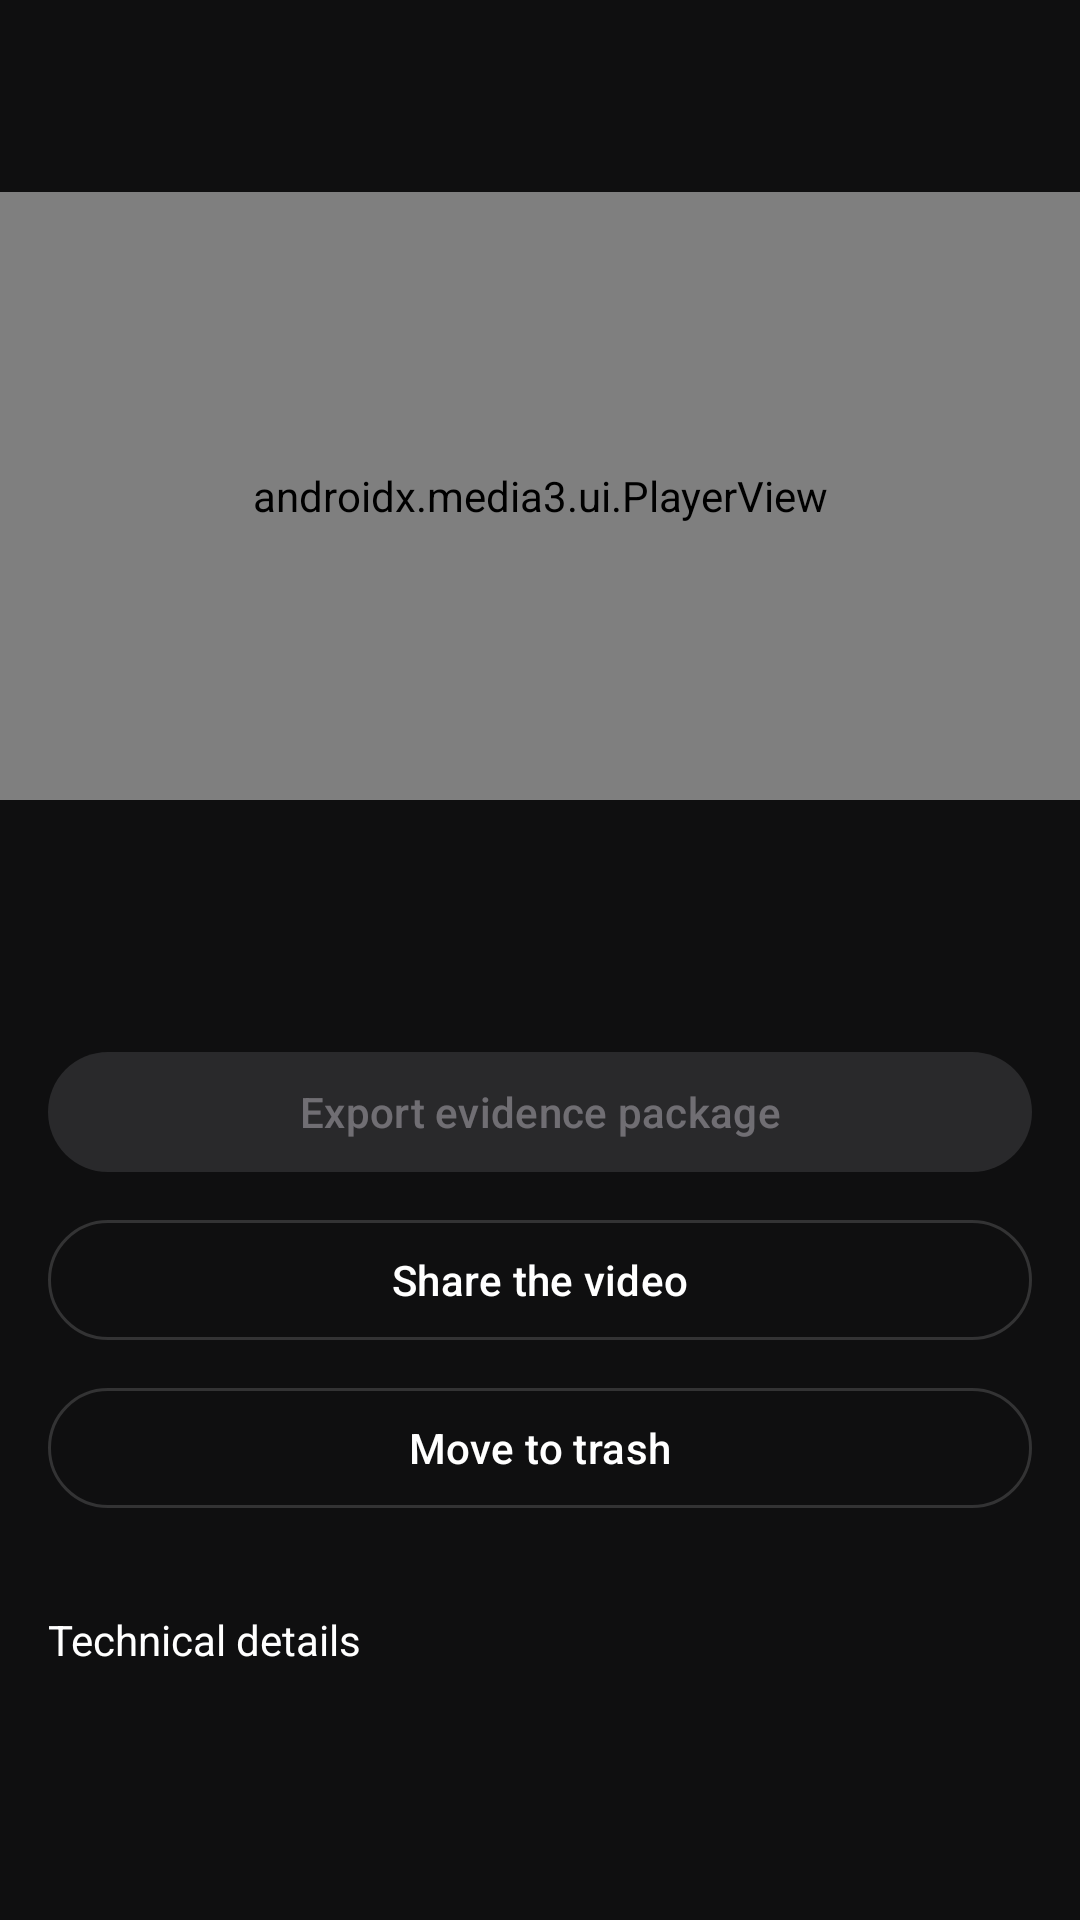

Reconstruct the res/layout file that produces this screen, plus the resources it refers to.
<!-- AndroidManifest.xml: activity theme Theme.SafeRec.Surface -->
<!-- res/layout/activity_session.xml -->
<?xml version="1.0" encoding="utf-8"?>
<LinearLayout xmlns:android="http://schemas.android.com/apk/res/android"
    xmlns:app="http://schemas.android.com/apk/res-auto"
    xmlns:tools="http://schemas.android.com/tools"
    android:id="@+id/session_root"
    android:layout_width="match_parent"
    android:layout_height="match_parent"
    android:orientation="vertical"
    tools:context=".SessionActivity">

    <com.google.android.material.appbar.MaterialToolbar
        android:id="@+id/toolbar"
        android:layout_width="match_parent"
        android:layout_height="?attr/actionBarSize"
        android:background="@android:color/transparent"
        app:navigationIcon="@drawable/ms_arrow_back"
        app:navigationContentDescription="@string/back"
        app:navigationIconTint="@color/on_glass"
        app:titleTextColor="@color/on_glass" />

    <androidx.core.widget.NestedScrollView
        android:id="@+id/session_scroll"
        android:layout_width="match_parent"
        android:layout_height="0dp"
        android:layout_weight="1"
        android:fillViewport="true">

        <LinearLayout
            android:layout_width="match_parent"
            android:layout_height="match_parent"
            android:orientation="vertical">

            
            <androidx.constraintlayout.widget.ConstraintLayout
                android:id="@+id/player_holder"
                android:layout_width="match_parent"
                android:layout_height="wrap_content"
                android:background="@android:color/black">

                <androidx.media3.ui.PlayerView
                    android:id="@+id/player_view"
                    android:layout_width="0dp"
                    android:layout_height="0dp"
                    android:background="@android:color/black"
                    app:auto_show="true"
                    app:layout_constraintBottom_toBottomOf="parent"
                    app:layout_constraintDimensionRatio="16:9"
                    app:layout_constraintEnd_toEndOf="parent"
                    app:layout_constraintStart_toStartOf="parent"
                    app:layout_constraintTop_toTopOf="parent"
                    app:show_buffering="when_playing" />
            </androidx.constraintlayout.widget.ConstraintLayout>

            <LinearLayout
                android:id="@+id/session_body"
                android:layout_width="match_parent"
                android:layout_height="wrap_content"
                android:orientation="vertical"
                android:padding="@dimen/gutter">

                <LinearLayout
                    android:id="@+id/player_error_bar"
                    android:layout_width="match_parent"
                    android:layout_height="wrap_content"
                    android:layout_marginBottom="12dp"
                    android:background="@drawable/glass_bg"
                    android:gravity="center_vertical"
                    android:orientation="horizontal"
                    android:paddingStart="12dp"
                    android:paddingEnd="4dp"
                    android:visibility="gone">

                    <TextView
                        android:layout_width="0dp"
                        android:layout_height="wrap_content"
                        android:layout_weight="1"
                        android:paddingVertical="10dp"
                        android:text="@string/player_error"
                        android:textColor="@color/on_glass"
                        android:textSize="14sp" />

                    <com.google.android.material.button.MaterialButton
                        android:id="@+id/player_retry"
                        style="@style/Widget.Material3.Button.TextButton"
                        android:layout_width="wrap_content"
                        android:layout_height="wrap_content"
                        android:text="@string/retry_short"
                        android:textColor="@color/on_glass" />
                </LinearLayout>

                <TextView
                    android:id="@+id/session_status"
                    android:layout_width="wrap_content"
                    android:layout_height="wrap_content"
                    android:drawablePadding="6dp"
                    android:gravity="center_vertical"
                    android:textSize="14sp"
                    android:textStyle="bold" />

                <TextView
                    android:id="@+id/session_explain"
                    android:layout_width="match_parent"
                    android:layout_height="wrap_content"
                    android:layout_marginTop="6dp"
                    android:textColor="@color/on_glass_dim"
                    android:textSize="14sp" />

                <com.google.android.material.button.MaterialButton
                    android:id="@+id/session_state_action"
                    style="@style/Widget.Material3.Button.OutlinedButton"
                    android:layout_width="wrap_content"
                    android:layout_height="wrap_content"
                    android:layout_marginTop="12dp"
                    android:textColor="@color/on_glass"
                    android:visibility="gone"
                    app:strokeColor="@color/glass_stroke" />

                <com.google.android.material.button.MaterialButton
                    android:id="@+id/export_evidence"
                    android:layout_width="match_parent"
                    android:layout_height="wrap_content"
                    android:layout_marginTop="20dp"
                    android:enabled="false"
                    android:text="@string/export_evidence" />

                <com.google.android.material.button.MaterialButton
                    android:id="@+id/session_share_video"
                    style="@style/Widget.Material3.Button.OutlinedButton"
                    android:layout_width="match_parent"
                    android:layout_height="wrap_content"
                    android:layout_marginTop="8dp"
                    android:enabled="false"
                    android:text="@string/session_share_video"
                    android:textColor="@color/on_glass"
                    app:strokeColor="@color/glass_stroke" />

                <com.google.android.material.button.MaterialButton
                    android:id="@+id/session_trash"
                    style="@style/Widget.Material3.Button.OutlinedButton"
                    android:layout_width="match_parent"
                    android:layout_height="wrap_content"
                    android:layout_marginTop="8dp"
                    android:enabled="false"
                    android:text="@string/session_trash"
                    android:textColor="@color/on_glass"
                    app:strokeColor="@color/glass_stroke" />

                
                <LinearLayout
                    android:id="@+id/session_technical_header"
                    android:layout_width="match_parent"
                    android:layout_height="wrap_content"
                    android:layout_marginTop="16dp"
                    android:background="?attr/selectableItemBackground"
                    android:gravity="center_vertical"
                    android:minHeight="48dp"
                    android:orientation="horizontal">

                    <TextView
                        android:layout_width="0dp"
                        android:layout_height="wrap_content"
                        android:layout_weight="1"
                        android:text="@string/session_technical"
                        android:textColor="@color/on_glass"
                        android:textSize="14sp" />

                    <ImageView
                        android:id="@+id/session_technical_chevron"
                        android:layout_width="24dp"
                        android:layout_height="24dp"
                        android:importantForAccessibility="no"
                        android:src="@drawable/ms_expand_more"
                        app:tint="@color/on_glass_dim" />
                </LinearLayout>

                <LinearLayout
                    android:id="@+id/session_technical_body"
                    android:layout_width="match_parent"
                    android:layout_height="wrap_content"
                    android:orientation="vertical"
                    android:visibility="gone" />
            </LinearLayout>
        </LinearLayout>
    </androidx.core.widget.NestedScrollView>
</LinearLayout>
<!-- resources referenced by this layout -->
<resources>
  <color name="glass_stroke">#26FFFFFF</color>
  <color name="on_glass">#FFFFFFFF</color>
  <color name="on_glass_dim">#B3FFFFFF</color>
  <dimen name="gutter">16dp</dimen>
  <!-- drawable glass_bg (drawable) -->
  <?xml version="1.0" encoding="utf-8"?>
  <shape xmlns:android="http://schemas.android.com/apk/res/android" android:shape="rectangle">
      <solid android:color="@color/glass_bg" />
      <stroke android:width="1dp" android:color="@color/glass_stroke" />
      <corners android:radius="@dimen/glass_radius" />
  </shape>
  <string name="back">Back</string>
  <string name="export_evidence">Export evidence package</string>
  <string name="player_error">Cannot play this recording right now. Check the network and try again.</string>
  <string name="retry_short">Retry</string>
  <string name="session_share_video">Share the video</string>
  <string name="session_technical">Technical details</string>
  <string name="session_trash">Move to trash</string>
  <style name="Theme.SafeRec.Surface" parent="Theme.SafeRec">
          <item name="android:windowBackground">@color/surface_dark</item>
      </style>
  <color name="glass_bg">#73000000</color>
  <dimen name="glass_radius">18dp</dimen>
  <style name="Theme.SafeRec" parent="Base.Theme.SafeRec" />
  <color name="surface_dark">#FF0F0F10</color>
  <style name="Base.Theme.SafeRec" parent="Theme.Material3.Dark.NoActionBar">
          <item name="colorPrimary">#FFFFFFFF</item>
          <item name="colorOnPrimary">#FF000000</item>
          <item name="colorSurface">@color/surface_dark</item>
          <item name="colorSurfaceContainer">@color/surface_card</item>
          <item name="colorError">@color/attention_orange</item>
          <item name="android:windowBackground">@null</item>
          <item name="android:statusBarColor">@android:color/transparent</item>
          <item name="android:navigationBarColor">@android:color/transparent</item>
      </style>
  <color name="surface_card">#FF1C1C1E</color>
  <color name="attention_orange">#FFFFA43A</color>
</resources>
